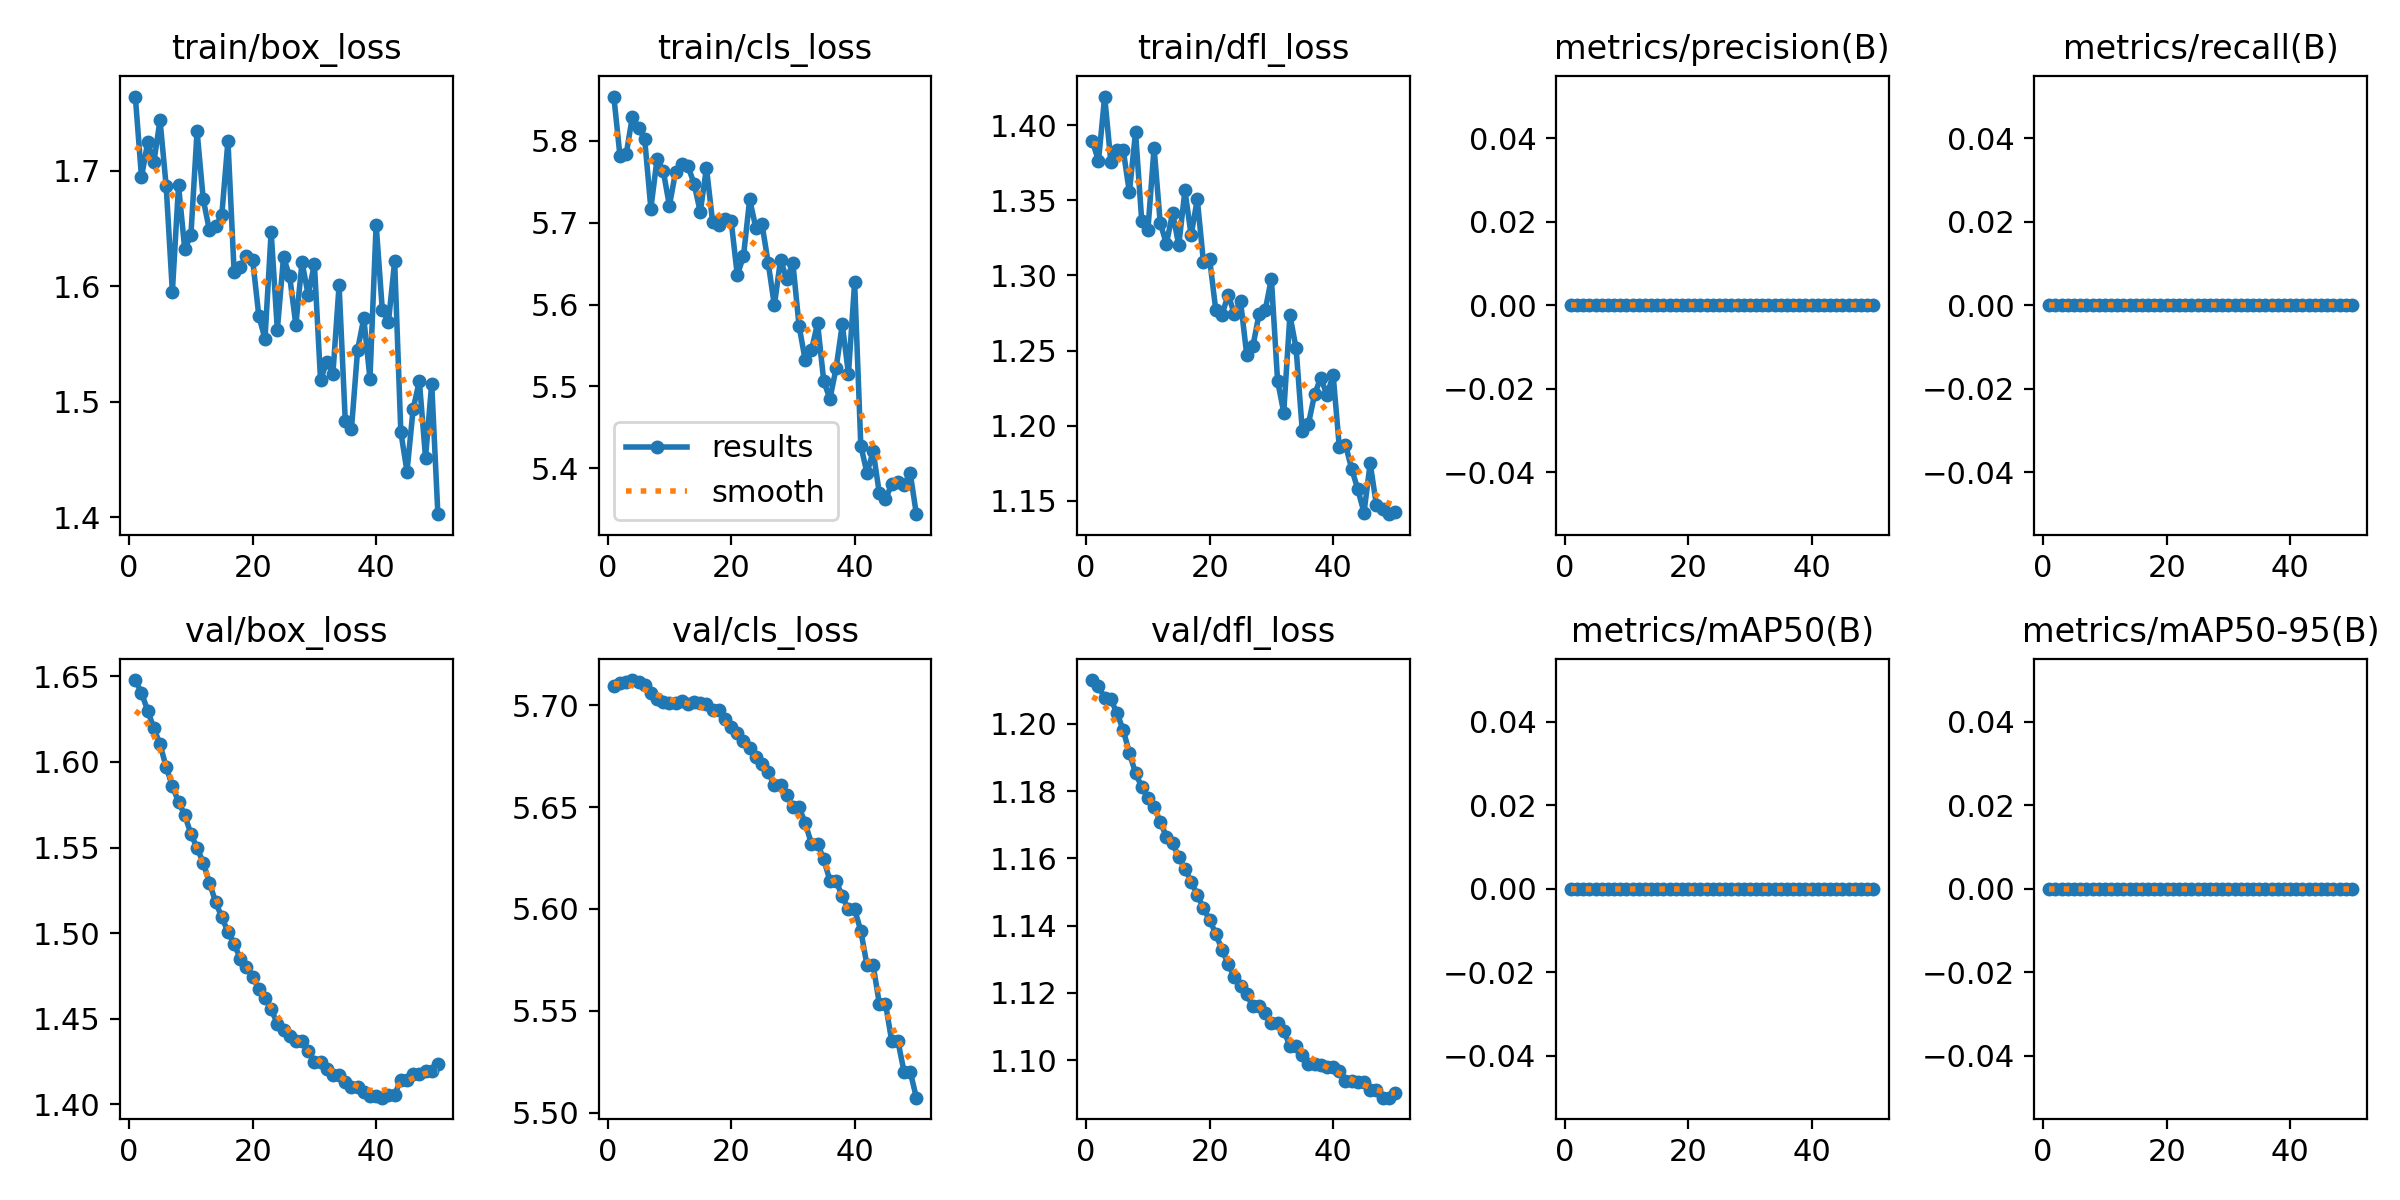

The data file committed next to this chart (first rows):
epoch, time, train/box_loss, train/cls_loss, train/dfl_loss, metrics/precision(B), metrics/recall(B), metrics/mAP50(B), metrics/mAP50-95(B), val/box_loss, val/cls_loss, val/dfl_loss, lr/pg0, lr/pg1, lr/pg2
1, 38.77, 1.765, 5.854, 1.389, 0, 0, 0, 0, 1.648, 5.71, 1.213, 6.3e-07, 6.3e-07, 6.3e-07
2, 45.57, 1.695, 5.781, 1.376, 0, 0, 0, 0, 1.64, 5.711, 1.211, 1.85258e-06, 1.85258e-06, 1.85258e-06
3, 50.34, 1.725, 5.784, 1.419, 0, 0, 0, 0, 1.63, 5.711, 1.208, 3.02526e-06, 3.02526e-06, 3.02526e-06
4, 54.98, 1.708, 5.829, 1.376, 0, 0, 0, 0, 1.62, 5.712, 1.207, 4.14805e-06, 4.14805e-06, 4.14805e-06
5, 59.77, 1.744, 5.816, 1.383, 0, 0, 0, 0, 1.61, 5.712, 1.203, 5.22094e-06, 5.22094e-06, 5.22094e-06
6, 64.34, 1.687, 5.802, 1.384, 0, 0, 0, 0, 1.597, 5.71, 1.198, 6.24393e-06, 6.24393e-06, 6.24393e-06
7, 69.2, 1.595, 5.717, 1.355, 0, 0, 0, 0, 1.586, 5.706, 1.191, 7.21703e-06, 7.21703e-06, 7.21703e-06
8, 73.88, 1.687, 5.778, 1.395, 0, 0, 0, 0, 1.577, 5.703, 1.185, 8.14023e-06, 8.14023e-06, 8.14023e-06
9, 78.53, 1.632, 5.763, 1.336, 0, 0, 0, 0, 1.569, 5.701, 1.181, 9.01354e-06, 9.01354e-06, 9.01354e-06
10, 82.9, 1.644, 5.721, 1.33, 0, 0, 0, 0, 1.558, 5.701, 1.178, 9.83695e-06, 9.83695e-06, 9.83695e-06
11, 88.02, 1.735, 5.762, 1.385, 0, 0, 0, 0, 1.55, 5.701, 1.175, 1.06105e-05, 1.06105e-05, 1.06105e-05
12, 92.96, 1.675, 5.772, 1.335, 0, 0, 0, 0, 1.541, 5.702, 1.171, 1.13341e-05, 1.13341e-05, 1.13341e-05
13, 97.99, 1.649, 5.769, 1.321, 0, 0, 0, 0, 1.529, 5.701, 1.166, 1.20078e-05, 1.20078e-05, 1.20078e-05
14, 103.3, 1.652, 5.748, 1.342, 0, 0, 0, 0, 1.518, 5.702, 1.164, 1.26316e-05, 1.26316e-05, 1.26316e-05
15, 110.2, 1.661, 5.713, 1.32, 0, 0, 0, 0, 1.509, 5.701, 1.16, 1.32056e-05, 1.32056e-05, 1.32056e-05
16, 117.6, 1.726, 5.767, 1.357, 0, 0, 0, 0, 1.501, 5.701, 1.157, 1.37296e-05, 1.37296e-05, 1.37296e-05
17, 122.4, 1.612, 5.701, 1.327, 0, 0, 0, 0, 1.494, 5.698, 1.153, 1.42037e-05, 1.42037e-05, 1.42037e-05
18, 127.6, 1.617, 5.697, 1.351, 0, 0, 0, 0, 1.485, 5.698, 1.149, 1.4628e-05, 1.4628e-05, 1.4628e-05
19, 133.1, 1.627, 5.705, 1.309, 0, 0, 0, 0, 1.48, 5.693, 1.145, 1.50023e-05, 1.50023e-05, 1.50023e-05
20, 139.3, 1.623, 5.702, 1.311, 0, 0, 0, 0, 1.474, 5.689, 1.142, 1.53268e-05, 1.53268e-05, 1.53268e-05
21, 144.7, 1.574, 5.636, 1.277, 0, 0, 0, 0, 1.468, 5.686, 1.138, 1.56013e-05, 1.56013e-05, 1.56013e-05
22, 151.2, 1.554, 5.659, 1.274, 0, 0, 0, 0, 1.462, 5.683, 1.133, 1.5826e-05, 1.5826e-05, 1.5826e-05
23, 158.2, 1.647, 5.729, 1.287, 0, 0, 0, 0, 1.456, 5.679, 1.129, 1.60007e-05, 1.60007e-05, 1.60007e-05
24, 164.1, 1.562, 5.694, 1.275, 0, 0, 0, 0, 1.447, 5.674, 1.125, 1.61256e-05, 1.61256e-05, 1.61256e-05
25, 171.4, 1.625, 5.698, 1.283, 0, 0, 0, 0, 1.444, 5.671, 1.122, 1.62006e-05, 1.62006e-05, 1.62006e-05
26, 178.5, 1.609, 5.651, 1.247, 0, 0, 0, 0, 1.44, 5.667, 1.12, 1.62256e-05, 1.62256e-05, 1.62256e-05
27, 186.1, 1.567, 5.599, 1.253, 0, 0, 0, 0, 1.437, 5.661, 1.116, 1.62008e-05, 1.62008e-05, 1.62008e-05
28, 192.4, 1.621, 5.655, 1.274, 0, 0, 0, 0, 1.437, 5.661, 1.116, 1.61261e-05, 1.61261e-05, 1.61261e-05
29, 198.7, 1.592, 5.631, 1.277, 0, 0, 0, 0, 1.431, 5.656, 1.114, 1.60015e-05, 1.60015e-05, 1.60015e-05
30, 205.2, 1.62, 5.651, 1.298, 0, 0, 0, 0, 1.425, 5.65, 1.111, 1.5827e-05, 1.5827e-05, 1.5827e-05
31, 211.4, 1.519, 5.574, 1.23, 0, 0, 0, 0, 1.425, 5.65, 1.111, 1.56026e-05, 1.56026e-05, 1.56026e-05
32, 217.5, 1.535, 5.532, 1.209, 0, 0, 0, 0, 1.42, 5.642, 1.109, 1.53283e-05, 1.53283e-05, 1.53283e-05
33, 223.8, 1.524, 5.544, 1.273, 0, 0, 0, 0, 1.417, 5.632, 1.104, 1.50041e-05, 1.50041e-05, 1.50041e-05
34, 231.3, 1.601, 5.577, 1.252, 0, 0, 0, 0, 1.417, 5.632, 1.104, 1.463e-05, 1.463e-05, 1.463e-05
35, 237.9, 1.484, 5.506, 1.197, 0, 0, 0, 0, 1.413, 5.624, 1.102, 1.4206e-05, 1.4206e-05, 1.4206e-05
36, 245.6, 1.476, 5.485, 1.201, 0, 0, 0, 0, 1.41, 5.614, 1.099, 1.37321e-05, 1.37321e-05, 1.37321e-05
37, 252.1, 1.545, 5.522, 1.221, 0, 0, 0, 0, 1.41, 5.614, 1.099, 1.32083e-05, 1.32083e-05, 1.32083e-05
38, 258.4, 1.572, 5.576, 1.232, 0, 0, 0, 0, 1.407, 5.606, 1.098, 1.26347e-05, 1.26347e-05, 1.26347e-05
39, 265.1, 1.52, 5.515, 1.22, 0, 0, 0, 0, 1.405, 5.6, 1.098, 1.20111e-05, 1.20111e-05, 1.20111e-05
40, 272.1, 1.654, 5.627, 1.234, 0, 0, 0, 0, 1.405, 5.6, 1.098, 1.13376e-05, 1.13376e-05, 1.13376e-05
41, 278.9, 1.58, 5.428, 1.186, 0, 0, 0, 0, 1.404, 5.589, 1.097, 1.06142e-05, 1.06142e-05, 1.06142e-05
42, 285.2, 1.569, 5.394, 1.187, 0, 0, 0, 0, 1.406, 5.572, 1.094, 9.84098e-06, 9.84098e-06, 9.84098e-06
43, 292.2, 1.622, 5.421, 1.171, 0, 0, 0, 0, 1.406, 5.572, 1.094, 9.01782e-06, 9.01782e-06, 9.01782e-06
44, 300.5, 1.474, 5.37, 1.158, 0, 0, 0, 0, 1.414, 5.553, 1.094, 8.14477e-06, 8.14477e-06, 8.14477e-06
45, 306.9, 1.439, 5.362, 1.142, 0, 0, 0, 0, 1.414, 5.553, 1.094, 7.22182e-06, 7.22182e-06, 7.22182e-06
46, 314.3, 1.494, 5.38, 1.175, 0, 0, 0, 0, 1.418, 5.535, 1.091, 6.24897e-06, 6.24897e-06, 6.24897e-06
47, 320.7, 1.518, 5.384, 1.147, 0, 0, 0, 0, 1.418, 5.535, 1.091, 5.22623e-06, 5.22623e-06, 5.22623e-06
48, 328.1, 1.451, 5.38, 1.145, 0, 0, 0, 0, 1.419, 5.52, 1.089, 4.15359e-06, 4.15359e-06, 4.15359e-06
49, 334.5, 1.516, 5.394, 1.141, 0, 0, 0, 0, 1.419, 5.52, 1.089, 3.03106e-06, 3.03106e-06, 3.03106e-06
50, 340.6, 1.402, 5.344, 1.143, 0, 0, 0, 0, 1.424, 5.507, 1.09, 1.85863e-06, 1.85863e-06, 1.85863e-06
